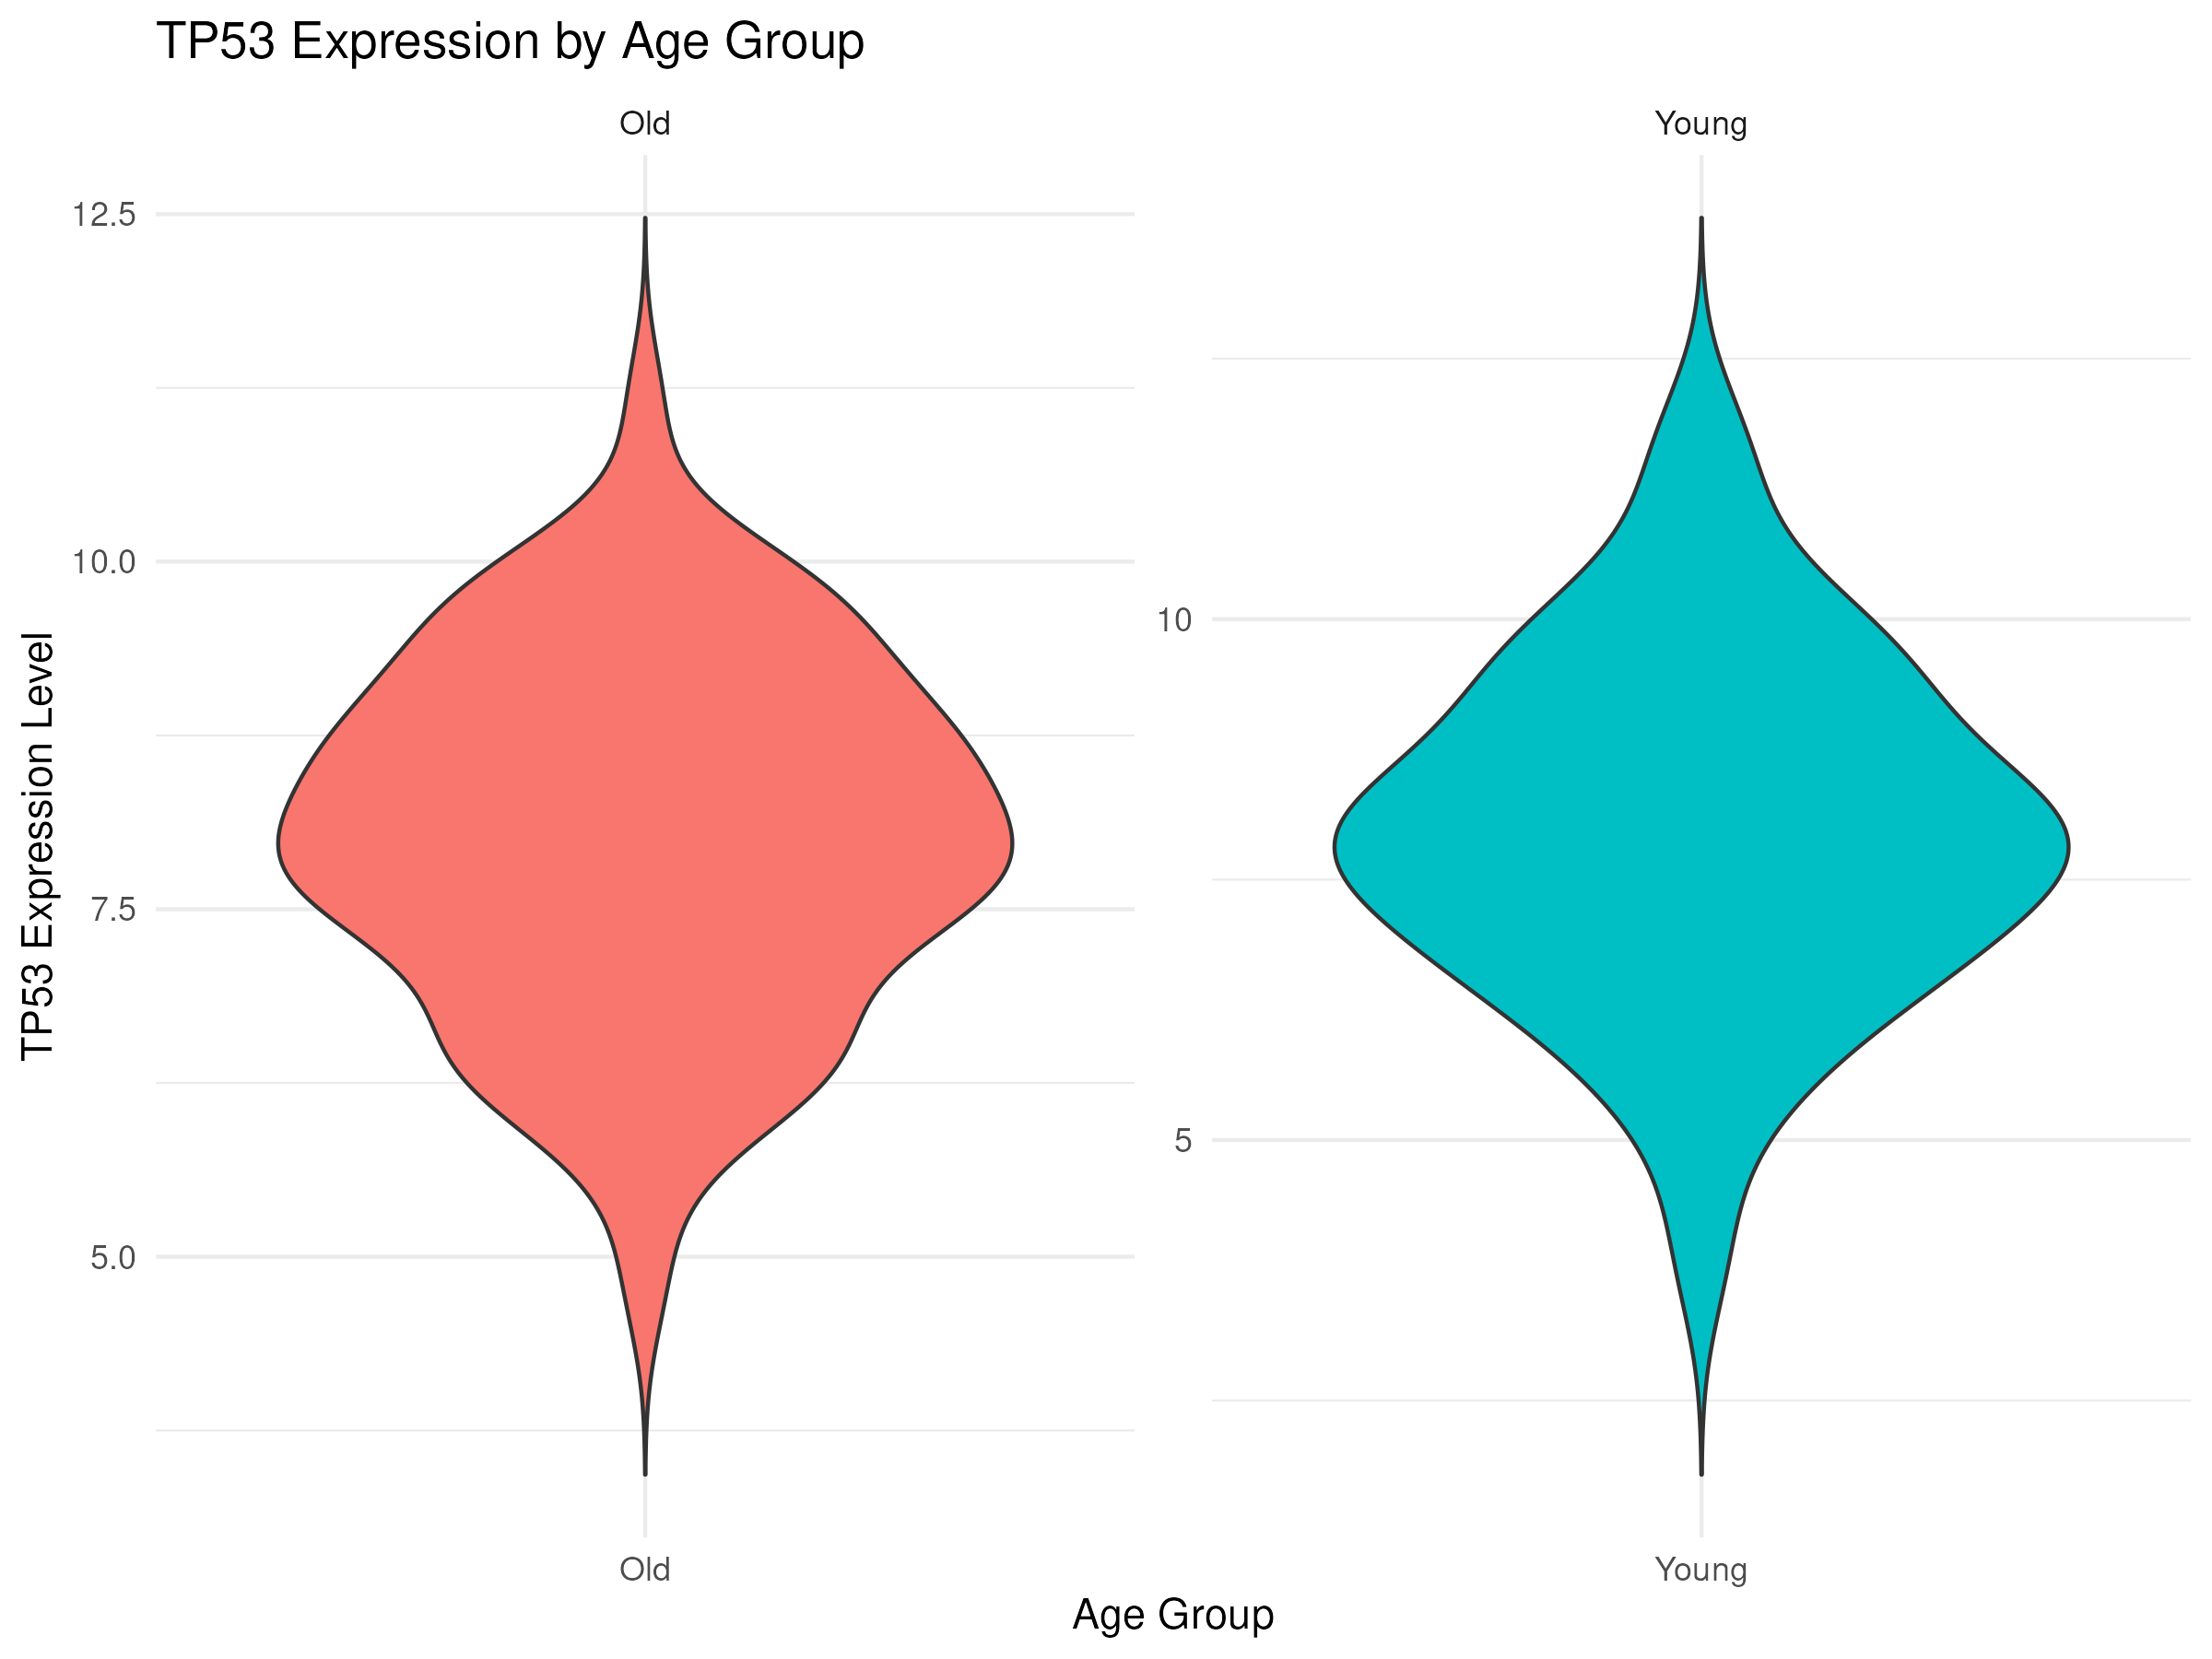

Reproduce this figure in R.
library(tidyverse)
library(ggrepel)

data <- read.csv("bio_complex_data.csv")

data <- data %>%
  mutate(age_group = ifelse(age < 50, "Young", "Old"))

final_plot <- ggplot(data, aes(x = age_group, y = TP53_expr, fill = age_group)) +
  geom_violin(trim = FALSE) +
  facet_wrap(~age_group, scales = "free") +
  labs(title = "TP53 Expression by Age Group",
       x = "Age Group",
       y = "TP53 Expression Level") +
  theme_minimal() +
  theme(legend.position = "none")

ggsave("__OUTPUT_PNG_FILE__", plot = final_plot, width = 8, height = 6, dpi = 300)
ggsave("__OUTPUT_PDF_FILE__", plot = final_plot, width = 8, height = 6)
